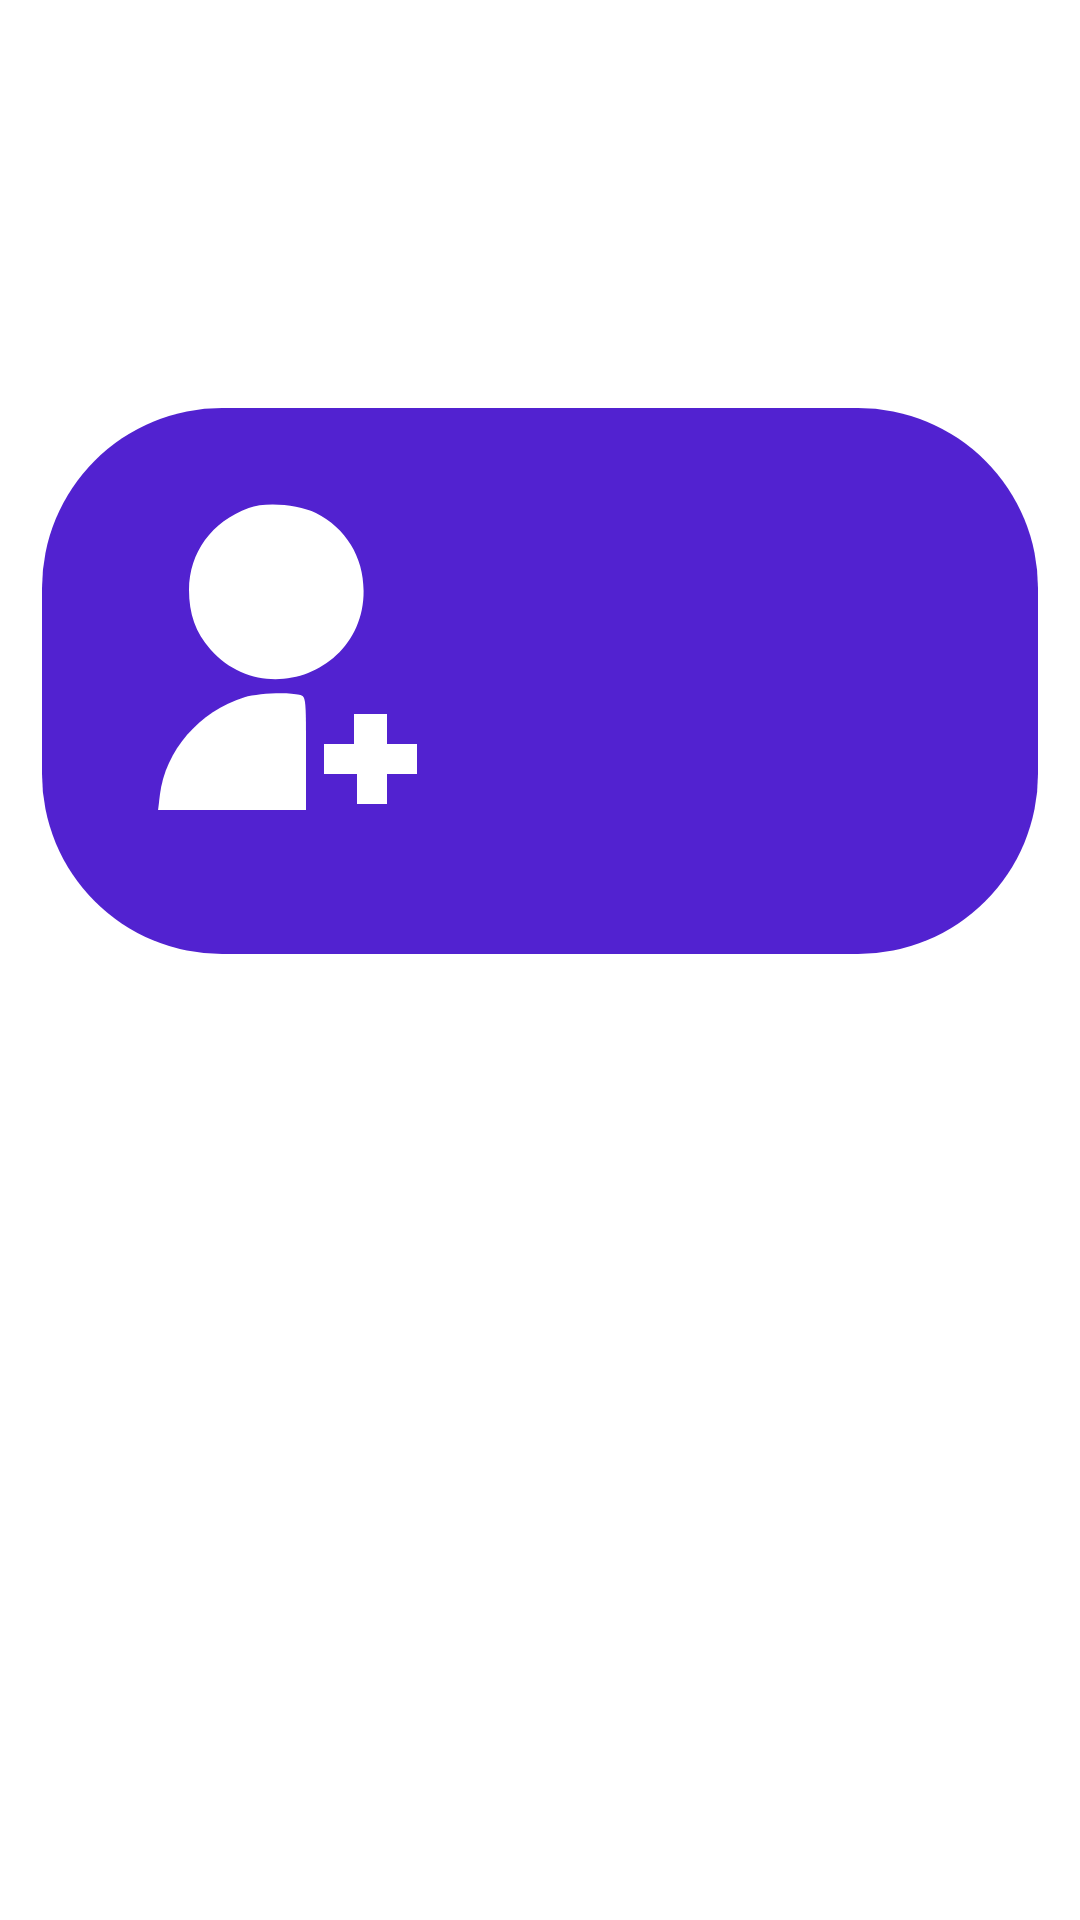

Write the Android layout XML for this screen, with the resource values it uses.
<!-- AndroidManifest.xml: application theme Theme.FinalAttestation -->
<!-- res/layout/fragment_user_info.xml -->
<?xml version="1.0" encoding="utf-8"?>
<androidx.constraintlayout.widget.ConstraintLayout xmlns:android="http://schemas.android.com/apk/res/android"
    xmlns:app="http://schemas.android.com/apk/res-auto"
    xmlns:tools="http://schemas.android.com/tools"
    android:layout_width="match_parent"
    android:layout_height="match_parent"
    tools:context=".account.UserInfoFragment">

    
    <ImageView
        android:id="@+id/backgroundForm"
        android:layout_width="match_parent"
        android:layout_height="0dp"
        android:layout_marginTop="10dp"
        android:layout_marginHorizontal="10dp"
        android:src="@drawable/subreddit_simple_background"
        app:layout_constraintBottom_toBottomOf="@id/bottomBorder"
        app:layout_constraintEnd_toEndOf="parent"
        app:layout_constraintStart_toStartOf="parent"
        app:layout_constraintTop_toTopOf="parent" />

    
    <ImageView
        android:id="@+id/userAvatar"
        android:layout_width="100dp"
        android:layout_height="100dp"
        android:layout_margin="10dp"
        android:adjustViewBounds="true"
        app:layout_constraintEnd_toEndOf="@id/backgroundForm"
        app:layout_constraintHorizontal_bias="0"
        app:layout_constraintStart_toStartOf="@id/backgroundForm"
        app:layout_constraintTop_toTopOf="@id/backgroundForm" />

    
    <TextView
        android:id="@+id/userTitle"
        android:layout_width="wrap_content"
        android:layout_height="wrap_content"
        android:layout_marginHorizontal="10dp"
        android:textSize="18sp"
        android:textStyle="bold"
        app:layout_constraintBottom_toTopOf="@id/userName"
        app:layout_constraintEnd_toEndOf="@id/backgroundForm"
        app:layout_constraintHorizontal_bias="0"
        app:layout_constraintStart_toEndOf="@id/userAvatar"
        app:layout_constraintTop_toTopOf="@id/userAvatar" />

    
    <TextView
        android:id="@+id/userName"
        android:layout_width="wrap_content"
        android:layout_height="wrap_content"
        android:layout_marginHorizontal="10dp"
        android:textSize="16sp"
        android:textStyle="bold"
        app:layout_constraintBottom_toTopOf="@id/userKarma"
        app:layout_constraintEnd_toEndOf="@id/backgroundForm"
        app:layout_constraintHorizontal_bias="0"
        app:layout_constraintStart_toEndOf="@id/userAvatar"
        app:layout_constraintTop_toBottomOf="@id/userTitle" />

    
    <TextView
        android:id="@+id/userKarma"
        android:layout_width="wrap_content"
        android:layout_height="wrap_content"
        android:layout_marginHorizontal="10dp"
        android:textSize="16sp"
        app:layout_constraintBottom_toTopOf="@id/userSubscribers"
        app:layout_constraintEnd_toEndOf="@id/backgroundForm"
        app:layout_constraintHorizontal_bias="0"
        app:layout_constraintStart_toEndOf="@id/userAvatar"
        app:layout_constraintTop_toBottomOf="@id/userName" />

    
    <TextView
        android:id="@+id/userSubscribers"
        android:layout_width="wrap_content"
        android:layout_height="wrap_content"
        android:layout_marginHorizontal="10dp"
        android:textSize="16sp"
        app:layout_constraintBottom_toTopOf="@id/userCreated"
        app:layout_constraintEnd_toEndOf="@id/backgroundForm"
        app:layout_constraintHorizontal_bias="0"
        app:layout_constraintStart_toEndOf="@id/userAvatar"
        app:layout_constraintTop_toBottomOf="@id/userKarma" />

    
    <TextView
        android:id="@+id/userCreated"
        android:layout_width="wrap_content"
        android:layout_height="wrap_content"
        android:layout_marginHorizontal="10dp"
        android:textSize="16sp"
        app:layout_constraintBottom_toBottomOf="@id/userAvatar"
        app:layout_constraintEnd_toEndOf="@id/backgroundForm"
        app:layout_constraintHorizontal_bias="0"
        app:layout_constraintStart_toEndOf="@id/userAvatar"
        app:layout_constraintTop_toBottomOf="@id/userSubscribers" />

    
    <View
        android:id="@+id/bottomBorder"
        android:layout_width="1dp"
        android:layout_height="1dp"
        android:layout_marginTop="10dp"
        app:layout_constraintEnd_toEndOf="parent"
        app:layout_constraintStart_toStartOf="parent"
        app:layout_constraintTop_toBottomOf="@id/userAvatar" />

    
    <Button
        android:id="@+id/subOrUnsubBtn"
        android:layout_width="match_parent"
        android:layout_height="wrap_content"
        android:layout_marginHorizontal="10dp"
        android:background="@drawable/login_btn"
        android:drawableStart="@drawable/icon_subscribe"
        android:drawableTint="@color/white"
        app:layout_constraintEnd_toEndOf="parent"
        app:layout_constraintStart_toStartOf="parent"
        app:layout_constraintTop_toTopOf="@id/bottomBorder" />

    
    <ImageView
        android:id="@+id/buttonIcon"
        android:layout_width="35dp"
        android:layout_height="35dp"
        android:layout_marginEnd="10dp"
        android:elevation="10dp"
        app:layout_constraintBottom_toBottomOf="@id/subOrUnsubBtn"
        app:layout_constraintEnd_toStartOf="@id/textMover"
        app:layout_constraintHorizontal_bias="1"
        app:layout_constraintStart_toStartOf="@id/subOrUnsubBtn"
        app:layout_constraintTop_toTopOf="@id/subOrUnsubBtn"
        app:tint="@color/white" />

    
    <TextView
        android:id="@+id/textMover"
        android:layout_width="wrap_content"
        android:layout_height="wrap_content"
        android:textStyle="bold"
        app:layout_constraintBottom_toBottomOf="@id/subOrUnsubBtn"
        app:layout_constraintEnd_toEndOf="@id/subOrUnsubBtn"
        app:layout_constraintStart_toStartOf="@id/subOrUnsubBtn"
        app:layout_constraintTop_toTopOf="@id/subOrUnsubBtn" />

    
    <androidx.recyclerview.widget.RecyclerView
        android:id="@+id/recycler"
        android:layout_width="0dp"
        android:layout_height="0dp"
        android:layout_marginTop="5dp"
        app:layoutManager="androidx.recyclerview.widget.LinearLayoutManager"
        app:layout_constraintBottom_toBottomOf="parent"
        app:layout_constraintEnd_toEndOf="parent"
        app:layout_constraintStart_toStartOf="parent"
        app:layout_constraintTop_toBottomOf="@id/subOrUnsubBtn" />

</androidx.constraintlayout.widget.ConstraintLayout>
<!-- resources referenced by this layout -->
<resources>
  <color name="white">#FFFFFFFF</color>
  <!-- drawable icon_subscribe (drawable) -->
  <vector xmlns:android="http://schemas.android.com/apk/res/android"
      android:width="158dp"
      android:height="176dp"
      android:viewportWidth="158"
      android:viewportHeight="176">
    <path
        android:pathData="M68.9,33.3c-12.4,4.6 -19.8,14.8 -19.9,27.3 0,8 2.2,14.3 7.1,19.8 17.9,20.3 51.3,7.6 51.1,-19.5 0,-11.3 -6,-20.9 -15.9,-25.9 -5.8,-2.9 -16.8,-3.8 -22.4,-1.7z"
        android:fillColor="#000000"
        android:strokeColor="#00000000"/>
    <path
        android:pathData="M67.5,96.4c-15.2,4.8 -26.4,17.8 -28.2,32.5l-0.6,5.1 24.7,-0 24.6,-0 0,-18.9c0,-18.7 0,-18.9 -2.2,-19.5 -3.8,-1 -14.1,-0.5 -18.3,0.8z"
        android:fillColor="#000000"
        android:strokeColor="#00000000"/>
    <path
        android:pathData="M104,107l0,5 -5,-0 -5,-0 0,5 0,5 5.5,-0 5.5,-0 0,5 0,5 5,-0 5,-0 0,-5 0,-5 5,-0 5,-0 0,-5 0,-5 -5,-0 -5,-0 0,-5 0,-5 -5.5,-0 -5.5,-0 0,5z"
        android:fillColor="#000000"
        android:strokeColor="#00000000"/>
  </vector>
  <!-- drawable login_btn (drawable) -->
  <?xml version="1.0" encoding="utf-8"?>
  <inset xmlns:android="http://schemas.android.com/apk/res/android"
      android:insetBottom="6dp"
      android:insetLeft="4dp"
      android:insetRight="4dp"
      android:insetTop="6dp">
      <ripple android:color="?attr/colorControlHighlight">
          <item>
              <shape android:shape="rectangle"
                  android:tint="@color/main_app_color">
                  <corners android:radius="60dp"/>
                  <padding android:bottom="6dp"/>
              </shape>
          </item>
      </ripple>
  </inset>
  <!-- drawable subreddit_simple_background (drawable) -->
  <?xml version="1.0" encoding="utf-8"?>
  <inset xmlns:android="http://schemas.android.com/apk/res/android"
      android:insetBottom="6dp"
      android:insetLeft="4dp"
      android:insetRight="4dp"
      android:insetTop="6dp">
      <ripple android:color="?attr/colorControlHighlight">
          <item>
              <shape android:shape="rectangle"
                  android:tint="@color/white">
                  <corners android:radius="15dp"/>
                  <padding android:bottom="6dp"/>
              </shape>
          </item>
      </ripple>
  </inset>
  <style name="Theme.FinalAttestation" parent="Theme.MaterialComponents.DayNight.NoActionBar">
  
          
          <item name="colorPrimary">?attr/colorPrimaryVariant</item>
  
          
          <item name="colorOnPrimary">@color/white</item>
          
          <item name="colorSecondary">@color/teal_200</item>
          <item name="colorSecondaryVariant">@color/teal_700</item>
          <item name="colorOnSecondary">@color/black</item>
  
          
          <item name="colorPrimaryVariant">@color/main_app_color</item>
          <item name="android:statusBarColor">?attr/colorPrimaryVariant</item>
  
      </style>
  <color name="main_app_color">#5222d0</color>
  <color name="teal_200">#FF03DAC5</color>
  <color name="teal_700">#FF018786</color>
  <color name="black">#FF000000</color>
</resources>
